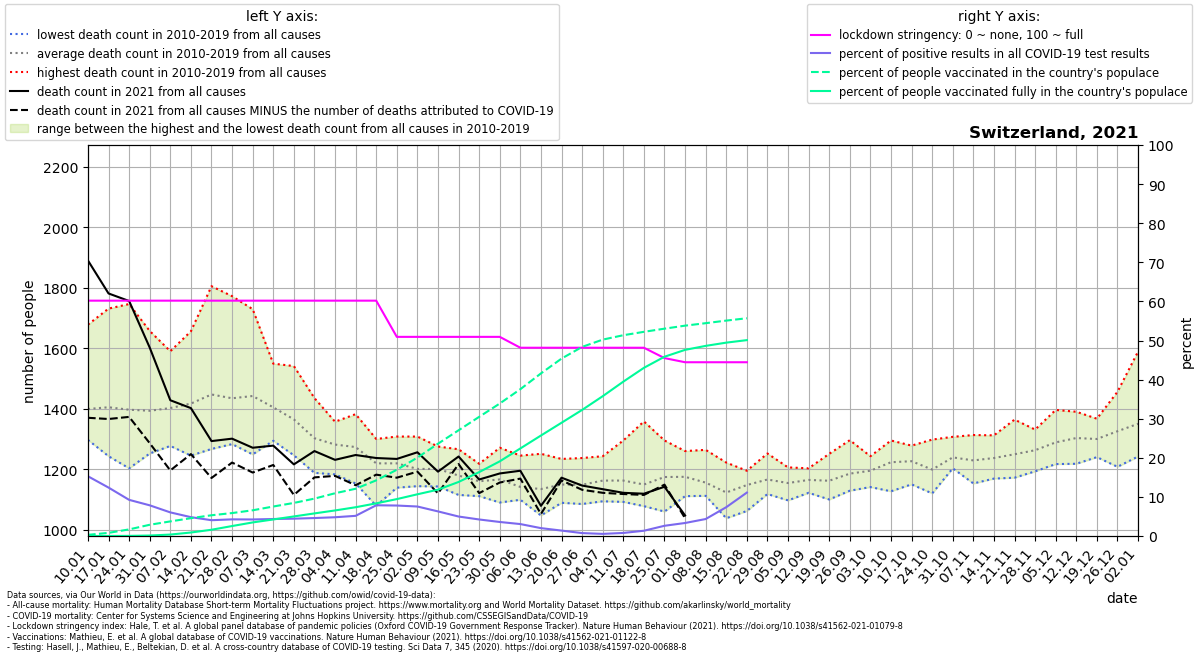

The data file committed next to this chart (first rows):
location, date, time, time_unit, deaths_2010_all_ages, deaths_2011_all_ages, deaths_2012_all_ages, deaths_2013_all_ages, deaths_2014_all_ages, deaths_2015_all_ages, deaths_2016_all_ages, deaths_2017_all_ages, deaths_2018_all_ages, deaths_2019_all_ages, deaths_2020_all_ages, deaths_2021_all_ages, new_deaths, new_cases_smoothed, new_tests_smoothed, stringency_index, people_vaccinated, people_fully_vaccinated, population, positive_test_percent
Switzerland, 2021-01-10, 1, weekly, 1301, 1359, 1361, 1297, 1330, 1423, 1340, 1678, 1561, 1341, 1314, 1890, 520.0, 3461, 22655, 60.19, 25749, 12.29, 8654618, 15.28
Switzerland, 2021-01-17, 2, weekly, 1280, 1297, 1357, 1421, 1295, 1494, 1243, 1731, 1541, 1389, 1366, 1781, 415.0, 2720, 21968, 60.19, 69288, 166.6, 8654618, 12.38
Switzerland, 2021-01-24, 3, weekly, 1203, 1248, 1345, 1410, 1316, 1524, 1323, 1746, 1494, 1358, 1418, 1756, 383.0, 2067, 22357, 60.19, 146241, 2690, 8654618, 9.243
Switzerland, 2021-01-31, 4, weekly, 1252, 1299, 1353, 1413, 1327, 1480, 1351, 1657, 1397, 1403, 1416, 1602, 316.0, 1799, 22933, 60.19, 248479, 10314, 8654618, 7.845
Switzerland, 2021-02-07, 5, weekly, 1297, 1277, 1344, 1442, 1327, 1590, 1345, 1564, 1397, 1439, 1426, 1428, 232.0, 1553, 25724, 60.19, 322998, 31858, 8654618, 6.038
Switzerland, 2021-02-14, 6, weekly, 1245, 1250, 1419, 1458, 1288, 1656, 1340, 1592, 1441, 1481, 1396, 1402, 152.0, 1330, 27602, 60.19, 394220, 77118, 8654618, 4.82
Switzerland, 2021-02-21, 7, weekly, 1427, 1267, 1432, 1504, 1308, 1805, 1313, 1402, 1458, 1555, 1383, 1293, 122.0, 1054, 26097, 60.19, 459005, 138200, 8654618, 4.04
Switzerland, 2021-02-28, 8, weekly, 1323, 1283, 1402, 1439, 1358, 1772, 1380, 1383, 1478, 1527, 1369, 1301, 79.0, 1017, 23897, 60.19, 507710, 220505, 8654618, 4.256
Switzerland, 2021-03-07, 9, weekly, 1306, 1249, 1415, 1472, 1371, 1729, 1320, 1395, 1636, 1527, 1349, 1271, 82.0, 1040, 24593, 60.19, 569146, 300318, 8654618, 4.229
Switzerland, 2021-03-14, 10, weekly, 1366, 1294, 1336, 1470, 1343, 1549, 1355, 1348, 1532, 1452, 1357, 1278, 64.0, 1157, 26622, 60.19, 652613, 366361, 8654618, 4.347
Switzerland, 2021-03-21, 11, weekly, 1322, 1246, 1402, 1431, 1304, 1541, 1278, 1262, 1482, 1379, 1396, 1216, 101.0, 1352, 30519, 60.19, 732006, 432872, 8654618, 4.432
Switzerland, 2021-03-28, 12, weekly, 1250, 1188, 1237, 1358, 1293, 1435, 1294, 1239, 1380, 1351, 1530, 1260, 87.0, 1600, 34840, 60.19, 827572, 499993, 8654618, 4.593
Switzerland, 2021-04-04, 13, weekly, 1220, 1285, 1317, 1357, 1221, 1293, 1269, 1183, 1348, 1322, 1630, 1231, 53.0, 1846, 38494, 60.19, 946083, 565617, 8654618, 4.796
Switzerland, 2021-04-11, 14, weekly, 1153, 1227, 1295, 1329, 1230, 1302, 1242, 1234, 1339, 1382, 1879, 1247, 100.0, 1635, 31713, 60.19, 1045748, 636665, 8654618, 5.155
Switzerland, 2021-04-18, 15, weekly, 1155, 1079, 1282, 1280, 1222, 1229, 1224, 1201, 1300, 1222, 1647, 1237, 55.0, 2204, 28052, 60.19, 1231765, 722697, 8654618, 7.858
Switzerland, 2021-04-25, 16, weekly, 1205, 1203, 1219, 1221, 1205, 1284, 1139, 1181, 1229, 1308, 1576, 1234, 62.0, 2019, 25913, 50.93, 1466272, 816794, 8654618, 7.793
Switzerland, 2021-05-02, 17, weekly, 1150, 1158, 1308, 1257, 1144, 1215, 1175, 1223, 1147, 1233, 1377, 1256, 64.0, 1982, 26282, 50.93, 1735213, 923179, 8654618, 7.541
Switzerland, 2021-05-09, 18, weekly, 1143, 1198, 1162, 1165, 1202, 1275, 1172, 1210, 1226, 1256, 1250, 1192, 72.0, 1590, 25270, 50.93, 2042970, 1025803, 8654618, 6.291
Switzerland, 2021-05-16, 19, weekly, 1176, 1116, 1186, 1115, 1217, 1161, 1149, 1204, 1200, 1266, 1184, 1242, 25.0, 1328, 26673, 50.93, 2339980, 1196127, 8654618, 4.981
Switzerland, 2021-05-23, 20, weekly, 1190, 1111, 1117, 1161, 1153, 1152, 1176, 1207, 1117, 1218, 1153, 1166, 45.0, 1114, 26371, 50.93, 2637627, 1414372, 8654618, 4.226
Switzerland, 2021-05-30, 21, weekly, 1163, 1090, 1105, 1107, 1161, 1129, 1227, 1186, 1223, 1271, 1190, 1186, 30.0, 862.3, 24045, 50.93, 2932502, 1652535, 8654618, 3.586
Switzerland, 2021-06-06, 22, weekly, 1120, 1116, 1138, 1128, 1133, 1099, 1150, 1126, 1159, 1245, 1102, 1195, 26.0, 721.4, 23652, 48.15, 3249625, 1938394, 8654618, 3.05
Switzerland, 2021-06-13, 23, weekly, 1151, 1073, 1047, 1147, 1114, 1171, 1104, 1108, 1178, 1251, 1171, 1079, 27.0, 422.2, 20973, 48.15, 3598567, 2224005, 8654618, 2.013
Switzerland, 2021-06-20, 24, weekly, 1089, 1112, 1175, 1192, 1234, 1169, 1113, 1120, 1119, 1171, 1152, 1172, 9.0, 275.4, 19892, 48.15, 3926674, 2506816, 8654618, 1.384
Switzerland, 2021-06-27, 25, weekly, 1085, 1108, 1146, 1187, 1090, 1100, 1237, 1196, 1127, 1210, 1149, 1146, 14.0, 143, 19276, 48.15, 4185717, 2790946, 8654618, 0.7418
Switzerland, 2021-07-04, 26, weekly, 1154, 1155, 1142, 1120, 1094, 1197, 1172, 1166, 1181, 1243, 1180, 1134, 12.0, 112, 20621, 48.15, 4346754, 3094635, 8654618, 0.5431
Switzerland, 2021-07-11, 27, weekly, 1115, 1114, 1105, 1170, 1166, 1295, 1092, 1158, 1152, 1258, 1180, 1122, 4.0, 200.8, 25702, 48.15, 4444224, 3416507, 8654618, 0.7812
Switzerland, 2021-07-18, 28, weekly, 1133, 1120, 1118, 1114, 1097, 1358, 1164, 1087, 1078, 1225, 1174, 1119, 4.0, 363.5, 27088, 48.15, 4519323, 3722327, 8654618, 1.342
Switzerland, 2021-07-25, 29, weekly, 1060, 1100, 1089, 1187, 1196, 1295, 1235, 1151, 1223, 1206, 1114, 1142, -7.0, 637.2, 24370, 45.5, 4588980, 3968041, 8654618, 2.615
Switzerland, 2021-08-01, 30, weekly, 1111, 1162, 1150, 1207, 1161, 1174, 1181, 1121, 1222, 1260, 1156, 1047, 9.0, 712.3, 21407, 44.44, 4655983, 4119892, 8654618, 3.327
Switzerland, 2021-08-08, 31, weekly, 1112, 1126, 1130, 1151, 1182, 1140, 1113, 1200, 1264, 1139, 1280, , 10.0, 843.4, 19432, 44.44, 4710595, 4208221, 8654618, 4.34
Switzerland, 2021-08-15, 32, weekly, 1096, 1099, 1038, 1103, 1071, 1215, 1150, 1099, 1222, 1138, 1172, , 10.0, 1424, 19326, 44.44, 4767789, 4279971, 8654618, 7.368
Switzerland, 2021-08-22, 33, weekly, 1062, 1167, 1128, 1186, 1116, 1195, 1166, 1128, 1187, 1142, 1230, , 16.0, 2271, 20452, 44.44, 4819768, 4335523, 8654618, 11.1
Switzerland, 2021-08-29, 34, weekly, 1119, 1214, 1189, 1133, 1118, 1152, 1131, 1207, 1145, 1252, 1219, , , , , , , , , 
Switzerland, 2021-09-05, 35, weekly, 1120, 1132, 1097, 1176, 1192, 1172, 1137, 1164, 1206, 1147, 1173, , , , , , , , , 
Switzerland, 2021-09-12, 36, weekly, 1203, 1122, 1143, 1178, 1162, 1151, 1184, 1153, 1178, 1172, 1167, , , , , , , , , 
Switzerland, 2021-09-19, 37, weekly, 1127, 1100, 1169, 1116, 1145, 1188, 1103, 1190, 1230, 1251, 1259, , , , , , , , , 
Switzerland, 2021-09-26, 38, weekly, 1189, 1129, 1183, 1174, 1131, 1130, 1180, 1265, 1177, 1296, 1243, , , , , , , , , 
Switzerland, 2021-10-03, 39, weekly, 1231, 1141, 1161, 1183, 1143, 1188, 1212, 1243, 1211, 1237, 1254, , , , , , , , , 
Switzerland, 2021-10-10, 40, weekly, 1220, 1151, 1248, 1127, 1210, 1235, 1286, 1295, 1225, 1234, 1243, , , , , , , , , 
Switzerland, 2021-10-17, 41, weekly, 1265, 1213, 1193, 1150, 1226, 1168, 1271, 1268, 1233, 1278, 1334, , , , , , , , , 
Switzerland, 2021-10-24, 42, weekly, 1163, 1120, 1152, 1153, 1184, 1220, 1277, 1210, 1211, 1298, 1289, , , , , , , , , 
Switzerland, 2021-10-31, 43, weekly, 1223, 1261, 1252, 1211, 1257, 1203, 1230, 1214, 1233, 1307, 1492, , , , , , , , , 
Switzerland, 2021-11-07, 44, weekly, 1244, 1190, 1178, 1204, 1229, 1286, 1313, 1153, 1272, 1222, 1694, , , , , , , , , 
Switzerland, 2021-11-14, 45, weekly, 1228, 1170, 1189, 1213, 1276, 1169, 1286, 1312, 1263, 1264, 2068, , , , , , , , , 
Switzerland, 2021-11-21, 46, weekly, 1183, 1204, 1211, 1172, 1309, 1199, 1353, 1251, 1248, 1364, 2147, , , , , , , , , 
Switzerland, 2021-11-28, 47, weekly, 1205, 1229, 1269, 1247, 1299, 1257, 1193, 1318, 1280, 1331, 2155, , , , , , , , , 
Switzerland, 2021-12-05, 48, weekly, 1217, 1260, 1217, 1219, 1296, 1255, 1331, 1396, 1321, 1375, 2121, , , , , , , , , 
Switzerland, 2021-12-12, 49, weekly, 1276, 1248, 1273, 1337, 1299, 1307, 1294, 1390, 1389, 1218, 2175, , , , , , , , , 
Switzerland, 2021-12-19, 50, weekly, 1287, 1289, 1273, 1264, 1265, 1240, 1301, 1357, 1356, 1367, 2213, , , , , , , , , 
Switzerland, 2021-12-26, 51, weekly, 1271, 1292, 1288, 1230, 1344, 1208, 1446, 1456, 1322, 1399, 2185, , , , , , , , , 
Switzerland, 2022-01-02, 52, weekly, 1333, 1242, 1357, 1282, 1351, 1294, 1589, 1375, 1349, 1329, 2117, , , , , , , , , 
